Dataset: p3cls (GitHub, dage13024-bit/playjigsaw-part3). Classes: airplane, backpack, bicycle, car, cat, chair, cup, desktop, dog, elephant, nailong, penguin, suitcase, tafei, umbrella.

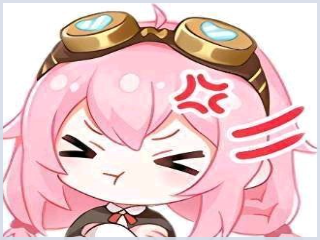
Label: tafei

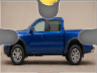
Label: car

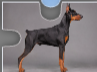
Label: dog

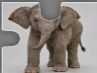
Label: elephant

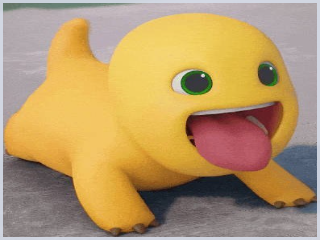
Label: nailong

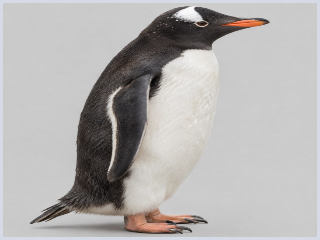
Label: penguin
